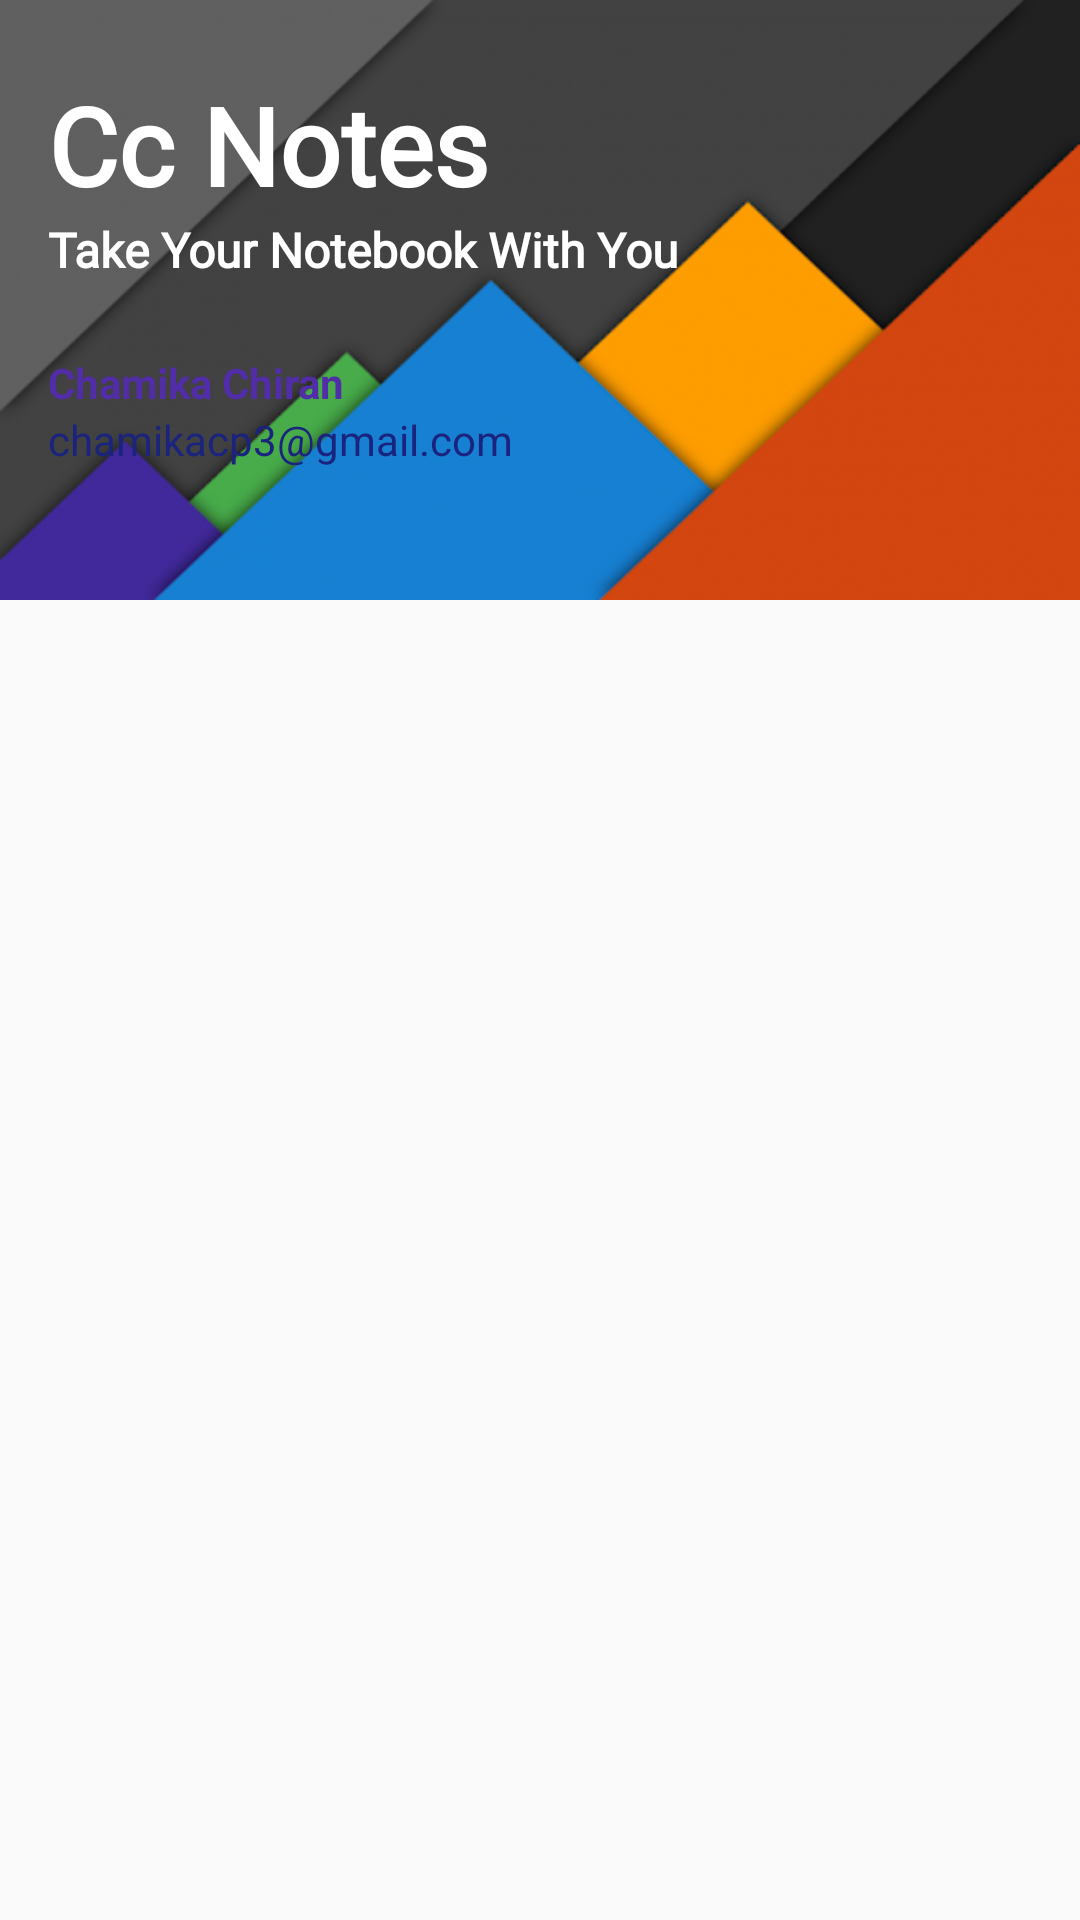

Android layout source for this screen:
<!-- AndroidManifest.xml: application theme AppTheme -->
<!-- res/layout/nav_header.xml -->
<?xml version="1.0" encoding="utf-8"?>
<LinearLayout xmlns:android="http://schemas.android.com/apk/res/android"
    xmlns:app="http://schemas.android.com/apk/res-auto"
    xmlns:tools="http://schemas.android.com/tools"
    android:orientation="vertical" android:layout_width="match_parent"
    android:layout_height="match_parent">
    <androidx.constraintlayout.widget.ConstraintLayout
        android:layout_width="match_parent"
        android:layout_height="200dp"
        android:background="@drawable/nav">

        <TextView
            android:id="@+id/textView2"
            android:layout_width="0dp"
            android:layout_height="wrap_content"
            android:layout_marginStart="16dp"
            android:layout_marginTop="24dp"
            android:layout_marginEnd="24dp"
            android:fontFamily="@font/abril_fatface"
            android:lineSpacingExtra="8sp"
            android:text="@string/cc_notes"
            android:textAlignment="viewStart"
            android:textColor="#FFFFFF"
            android:textSize="36sp"
            android:textStyle="bold"
            android:typeface="normal"
            app:layout_constraintBottom_toBottomOf="parent"
            app:layout_constraintEnd_toEndOf="parent"
            app:layout_constraintStart_toStartOf="parent"
            app:layout_constraintTop_toTopOf="parent"
            app:layout_constraintVertical_bias="0.0"
            android:layout_marginLeft="16dp"
            android:layout_marginRight="24dp"
            android:gravity="start" />

        <TextView
            android:id="@+id/textView"
            android:layout_width="0dp"
            android:layout_height="wrap_content"
            android:layout_marginStart="16dp"
            android:layout_marginEnd="8dp"
            android:fontFamily="@font/abril_fatface"
            android:text="@string/take_your_notebook_with_you"
            android:textAlignment="viewStart"
            android:textColor="#FFFFFF"
            android:textSize="16sp"
            android:textStyle="bold"
            app:layout_constraintEnd_toEndOf="parent"
            app:layout_constraintStart_toStartOf="parent"
            app:layout_constraintTop_toBottomOf="@+id/textView2"
            android:layout_marginLeft="16dp"
            android:layout_marginRight="8dp"
            android:gravity="start" />

        <TextView
            android:id="@+id/userDisplayName"
            android:layout_width="0dp"
            android:layout_height="wrap_content"
            android:layout_marginStart="16dp"
            android:layout_marginTop="24dp"
            android:layout_marginEnd="16dp"
            android:text="@string/chamika_chiran"
            android:textColor="#512DA8"
            android:textStyle="bold"
            app:layout_constraintEnd_toEndOf="parent"
            app:layout_constraintStart_toStartOf="parent"
            app:layout_constraintTop_toBottomOf="@+id/textView" />

        <TextView
            android:id="@+id/userDisplayEmail"
            android:layout_width="0dp"
            android:layout_height="wrap_content"
            android:layout_marginStart="16dp"
            android:layout_marginEnd="16dp"
            android:text="@string/chamikacp3_gmail_com"
            android:textColor="#1A237E"
            app:layout_constraintEnd_toEndOf="parent"
            app:layout_constraintStart_toStartOf="parent"
            app:layout_constraintTop_toBottomOf="@+id/userDisplayName" />
    </androidx.constraintlayout.widget.ConstraintLayout>

</LinearLayout>
<!-- resources referenced by this layout -->
<resources>
  <!-- drawable nav: png bitmap (drawable, 77452 bytes) -->
  <string name="cc_notes">Cc Notes</string>
  <string name="chamika_chiran">Chamika Chiran</string>
  <string name="chamikacp3_gmail_com">chamikacp3@gmail.com</string>
  <string name="take_your_notebook_with_you">Take Your Notebook With You</string>
  <style name="AppTheme" parent="Theme.AppCompat.Light.DarkActionBar">
          
          <item name="colorPrimary">@color/colorPrimary</item>
          <item name="colorPrimaryDark">@color/colorPrimaryDark</item>
          <item name="colorAccent">@color/colorAccent</item>
      </style>
  <!-- not gathered from this repository: default colours our renderer supplied (Android Studio template values) -->
  <color name="colorPrimary">#FF6200EE</color>
  <color name="colorPrimaryDark">#FF3700B3</color>
  <color name="colorAccent">#FF03DAC5</color>
</resources>
